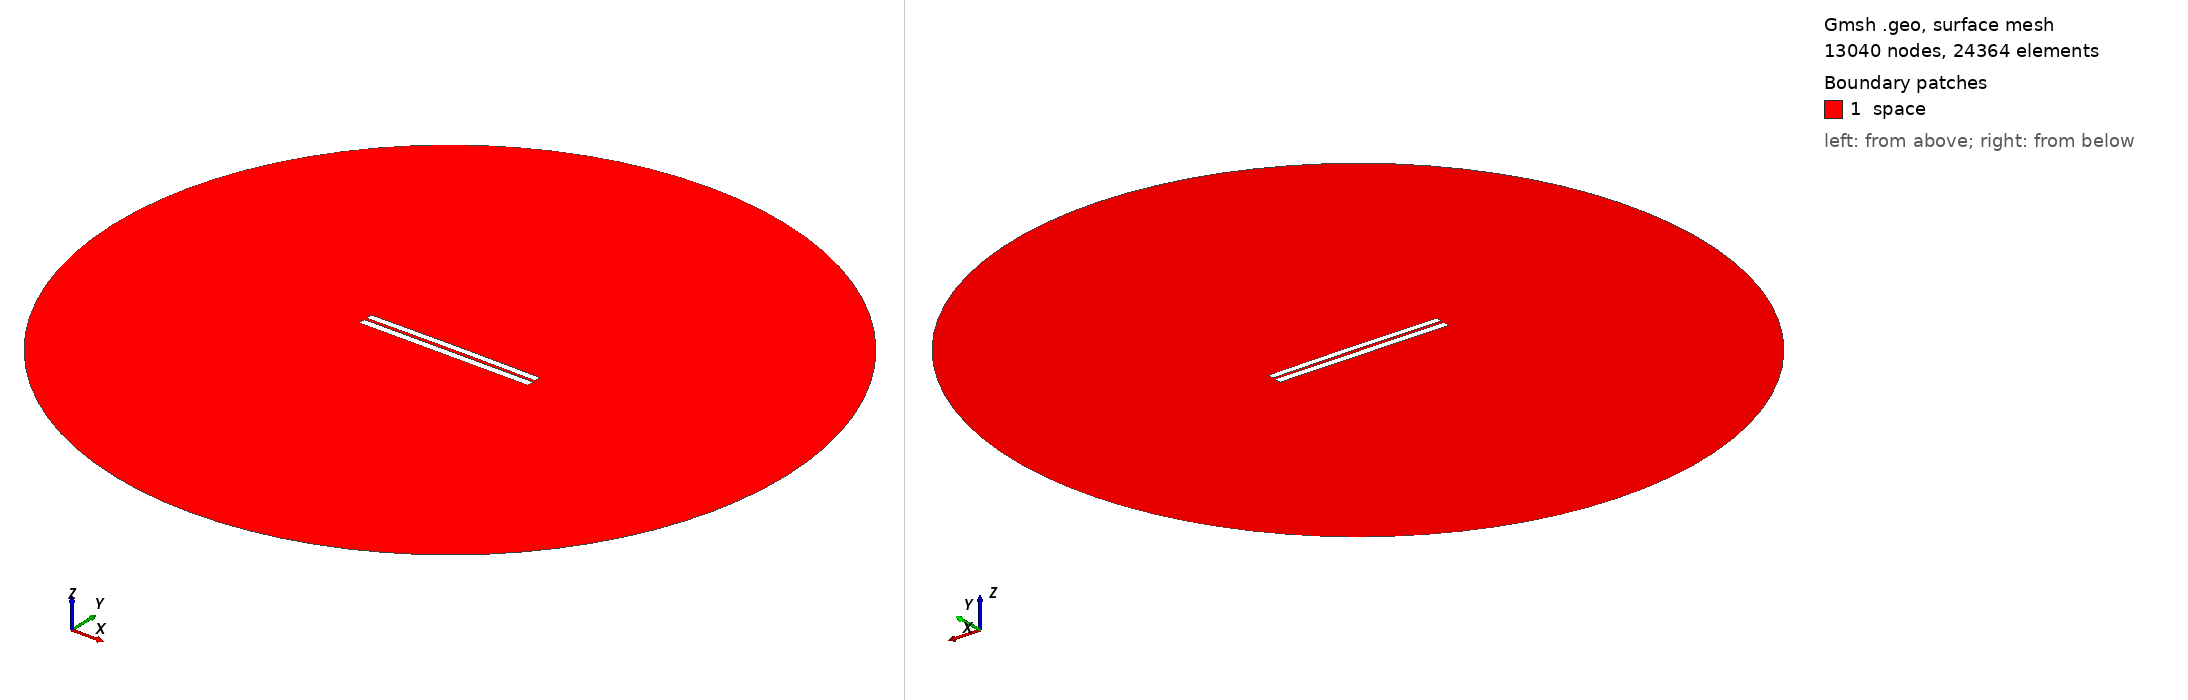

Gmsh geometry script, surface-meshed: 13040 nodes, 24364 surface elements. Boundary patches (legend numbers): 1 space. Left view from above one corner, right view from below the opposite corner. Legend entries are the model's physical surfaces. The drawing asked Gmsh for element sizes between 1% and 20% of the model's largest extent; the script's own settings can give other sizes.

=== 3488.geo (drawn) ===
//---------------------------------------
// Geometry kernel
//---------------------------------------

SetFactory("OpenCASCADE");



//---------------------------------------
// Parameters of the geometry
//---------------------------------------

// Overetch of the upper plate
overetch = 0.125;

// Distance between the plates
distance = 1.5;

// Discretization over the x axis (for the deformation)
nx = 50; 

// Length of the plate
L = 100 - overetch; 

// Number of modes
n = 4; 

// 1st mode coefficient
coeff(1) = 0.0;
beta(1) = 0.596864 * 3.1415926535 / L;

// 2nd mode coefficient
coeff(2) = 0.15;
beta(2) = 1.49418 * 3.1415926535 / L;

// 3rd mode coefficient
coeff(3) = 0.0;
beta(3) = 2.50025 * 3.1415926535 / L;

// 4th mode coefficient
coeff(4) = 0.0;
beta(4) = 3.49999 * 3.1415926535 / L;



//---------------------------------------
// Upper plate (deformed rectangle)
//---------------------------------------

// Coordiantes of the upper plate
xmin = -50;
xmax = 50 - overetch;

// Height of the upper plate
yheight = 4 - 2 * overetch;

// Indexes of the points
UpperID[] = {};
LowerID[] = {};
LeftID[] = {};
RightID[] = {};

// Point index
p = 1;

// Horizontal edges
For i In {1:nx}
    x = xmin + (i-1)*(xmax - xmin)/(nx-1);

    y_bottom = distance / 2 + overetch;
    For j In {1:n}
        C = (Cosh(beta(j)*L) + Cos(beta(j)*L)) / (Sinh(beta(j)*L) + Sin(beta(j)*L));
        y_bottom  = y_bottom + coeff(j) * (Cosh(beta(j)*(x+50)) - Cos(beta(j)*(x+50)) - C * (Sinh(beta(j)*(x+50)) - Sin(beta(j)*(x+50))));
    EndFor

    y_top = y_bottom + yheight;

    Point(p) = {x, y_top, 0, 1.0};
    UpperID[i] = p;
    p = p + 1;

    Point(p) = {x, y_bottom, 0, 1.0};
    LowerID[i] = p;
    p = p + 1;
EndFor

// Create point lists
UpperPts[] = {}; LowerPts[] = {};
For i In {1:nx}
  UpperPts[] += {UpperID[i]};
  LowerPts[] += {LowerID[i]};
EndFor

// Build splines
Spline(1) = {UpperPts[]};
Spline(2) = {LowerPts[]};
Line(3) = {LowerPts[nx-1], UpperPts[nx-1]};
Line(4) = {LowerPts[0], UpperPts[0]};

// Build the plane surface
Curve Loop(1) = {2, 3, -1, -4};
Plane Surface(1) = {1};



//---------------------------------------
// Lower plate (rectangle)
//---------------------------------------

// Vertices
Point(1001) = {-50, -1, 0, 1.0};
Point(1002) = { 50, -1, 0, 1.0};
Point(1003) = { 50,  -5, 0, 1.0};
Point(1004) = {-50,  -5, 0, 1.0};

// Edges
Line(5) = {1001, 1002};
Line(6) = {1002, 1003};
Line(7) = {1003, 1004};
Line(8) = {1004, 1001};

// Plane surface
Line Loop(2) = {5, 6, 7, 8};
Plane Surface(2) = {2}; 



//---------------------------------------
// Outer (fictious) boundary
//---------------------------------------

// Points
Point(1005) = {0, 0, 0};       // Center
Point(1006) = {200, 0, 0};     // Start point
Point(1007) = {0, 200, 0};     // 90 degrees
Point(1008) = {-200, 0, 0};    // 180 degrees
Point(1009) = {0, -200, 0};    // 270 degrees

// Circle arcs (each needs start, center, end)
Circle(9) = {1006, 1005, 1007};
Circle(10) = {1007, 1005, 1008};
Circle(11) = {1008, 1005, 1009};
Circle(12) = {1009, 1005, 1006};

// Plane surface for the entire domain
Curve Loop(3) = {9, 10, 11, 12};
Surface(3) = {3};

// Subtract the plates from the whole domain to obtain the actual domain where we want to solve the equations
BooleanDifference{ Surface{3}; Delete; }{ Surface{1}; Surface{2}; Delete; }




//---------------------------------------
// Transfinite Lines/Curves
//---------------------------------------

// Set the number of points on the boundaries
r = 7;

// Plates
Transfinite Curve {1, 2} = 50*r Using Progression 1;
Transfinite Curve {3, 4} = 2*r Using Progression 1;
Transfinite Line {5, 7} = 50*r Using Progression 1;
Transfinite Line {6, 8} = 2*r Using Progression 1;

// Outer boundary
Transfinite Line {9, 10, 11, 12} = 20 Using Progression 1;



//---------------------------------------
// Physical groups
//---------------------------------------                

// Physical curves (boundaries)
Physical Line("force_segment", 10) = {2};
Physical Line("upper_plate", 11) = {1, 3, 4};
Physical Line("lower_plate", 12) = {5, 6, 7, 8};
Physical Line("boundary", 20) = {9, 10, 11, 12};

// Physical Surfaces
Physical Surface("space", 30) = {3};



//---------------------------------------
// 6. Generate the Mesh
//---------------------------------------

// 2D mesh generation
Mesh 2;
